16-way image classification set "dataset-resize" from GitHub (C242-PS525/Capstone_Project_ML); label vocabulary: apple, avocado, banana, durian, guava, kiwi, langsat, mango, melon, orange, papaya, pineapple, rambutan, salak, water guava, watermelon.

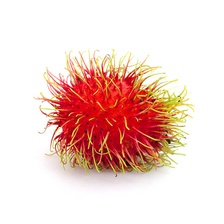
Label: rambutan

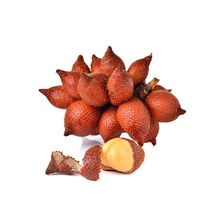
Label: salak

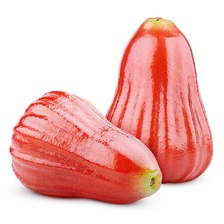
Label: water guava

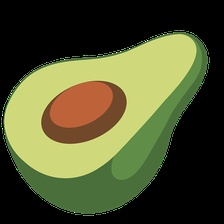
Label: avocado

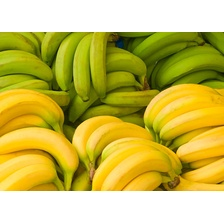
Label: banana

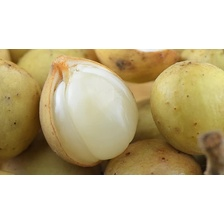
Label: langsat
